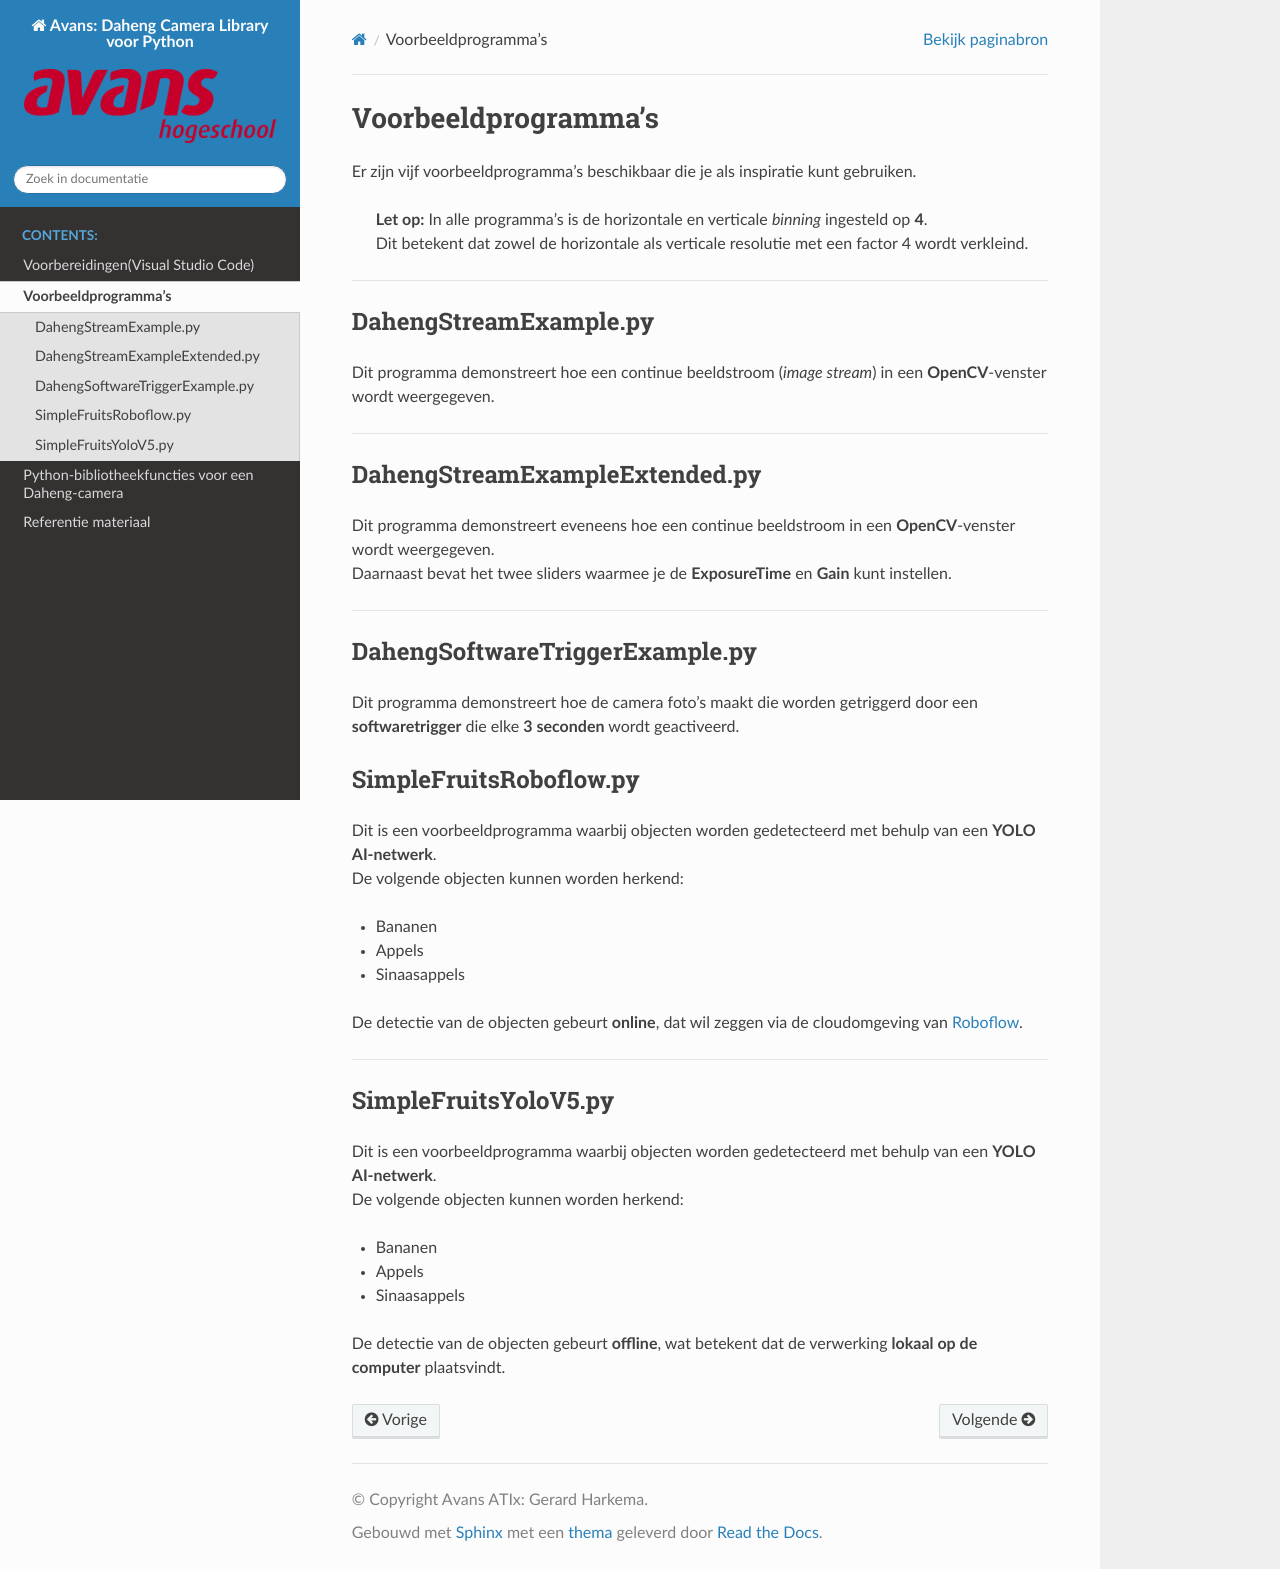

repository: AvansMechatronica/DahengPython · page: documentation/VoorbeeldProgrammas.html · generator: sphinx

# Voorbeeldprogramma's

Er zijn vijf voorbeeldprogramma’s beschikbaar die je als inspiratie kunt gebruiken.

> **Let op:** In alle programma’s is de horizontale en verticale *binning* ingesteld op **4**.  
> Dit betekent dat zowel de horizontale als verticale resolutie met een factor 4 wordt verkleind.

---

## DahengStreamExample.py
Dit programma demonstreert hoe een continue beeldstroom (*image stream*) in een **OpenCV**-venster wordt weergegeven.

---

## DahengStreamExampleExtended.py
Dit programma demonstreert eveneens hoe een continue beeldstroom in een **OpenCV**-venster wordt weergegeven.  
Daarnaast bevat het twee sliders waarmee je de **ExposureTime** en **Gain** kunt instellen.

---

## DahengSoftwareTriggerExample.py
Dit programma demonstreert hoe de camera foto’s maakt die worden getriggerd door een **softwaretrigger** die elke **3 seconden** wordt geactiveerd.

## SimpleFruitsRoboflow.py
Dit is een voorbeeldprogramma waarbij objecten worden gedetecteerd met behulp van een **YOLO AI-netwerk**.  
De volgende objecten kunnen worden herkend:

* Bananen  
* Appels  
* Sinaasappels  

De detectie van de objecten gebeurt **online**, dat wil zeggen via de cloudomgeving van [Roboflow](https://roboflow.com/).

---

## SimpleFruitsYoloV5.py
Dit is een voorbeeldprogramma waarbij objecten worden gedetecteerd met behulp van een **YOLO AI-netwerk**.  
De volgende objecten kunnen worden herkend:

* Bananen  
* Appels  
* Sinaasappels  

De detectie van de objecten gebeurt **offline**, wat betekent dat de verwerking **lokaal op de computer** plaatsvindt.
